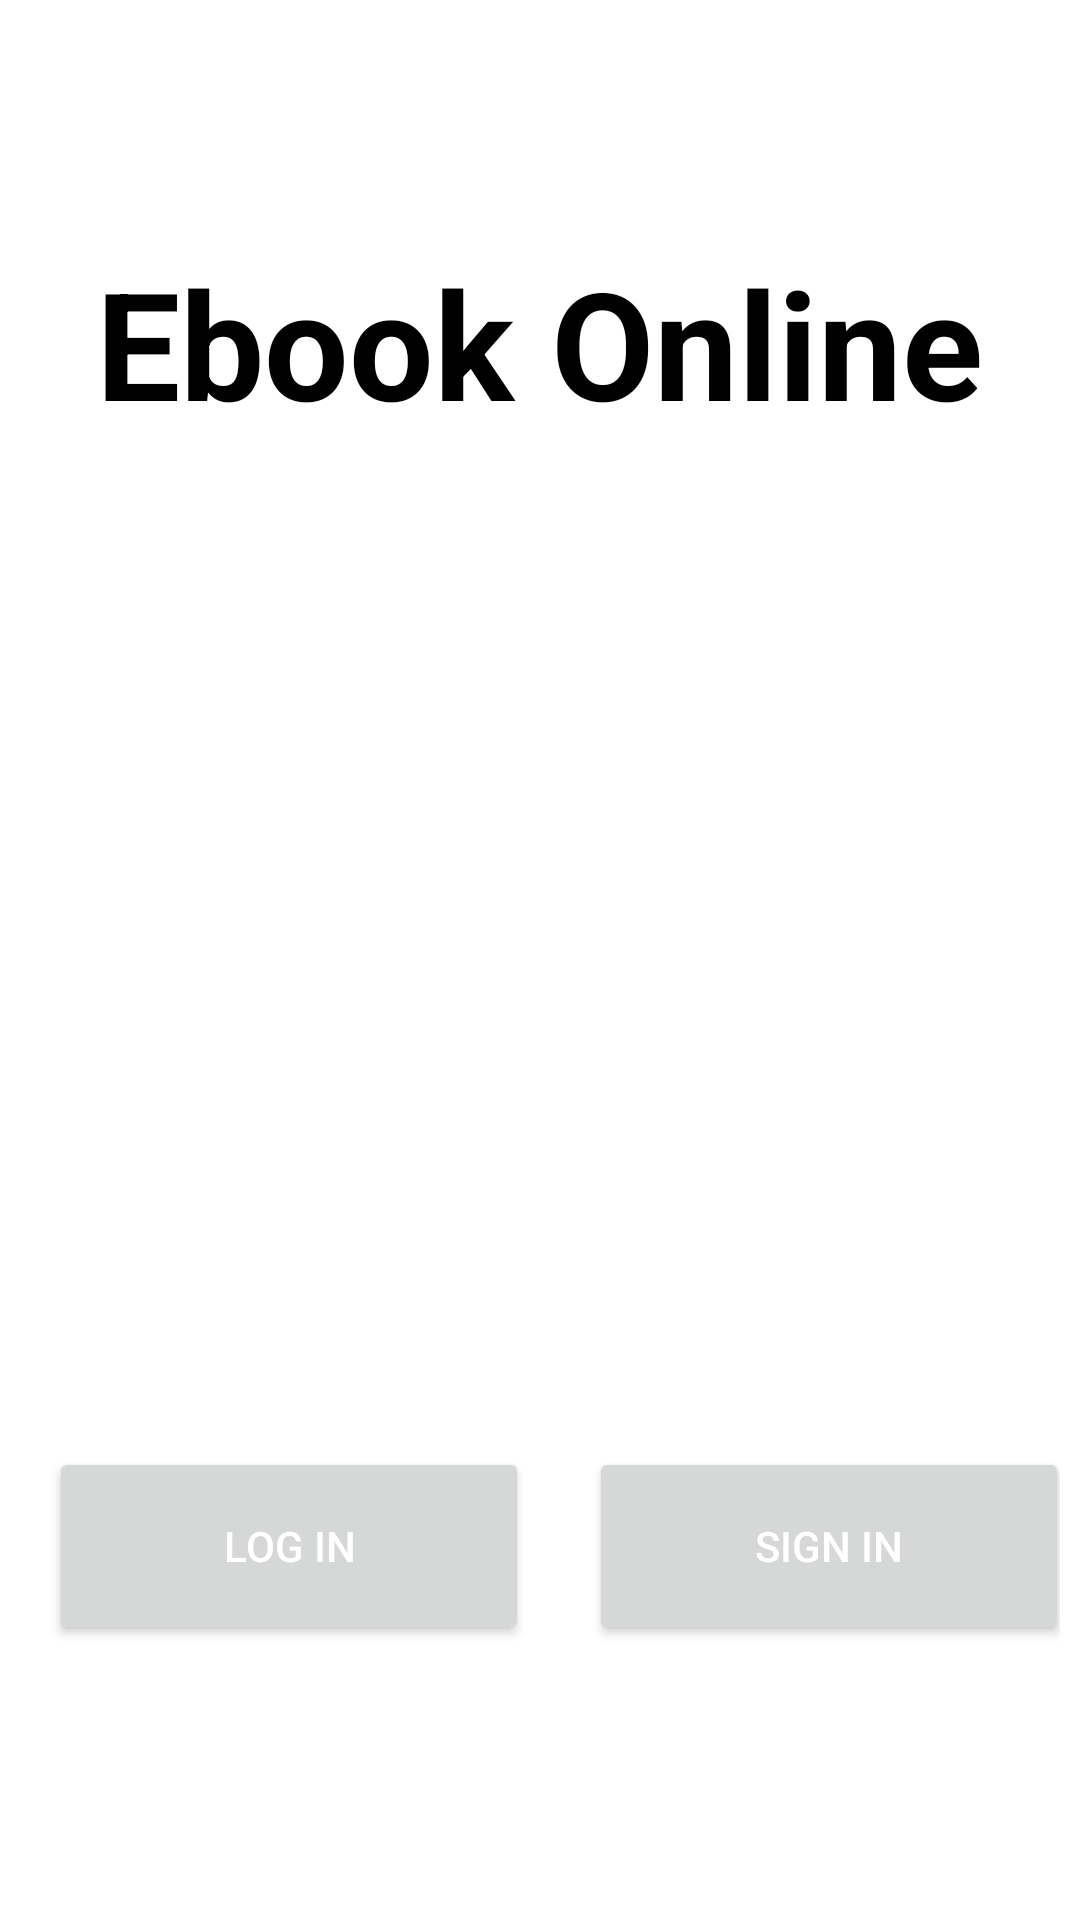

Here is an Android app screen rendered from its layout file. Give the layout XML and the strings, colors and styles it references.
<!-- AndroidManifest.xml: application theme Theme.TheBookStore -->
<!-- res/layout/activity_splash_screen.xml -->
<?xml version="1.0" encoding="utf-8"?>
<LinearLayout xmlns:android="http://schemas.android.com/apk/res/android"
    xmlns:app="http://schemas.android.com/apk/res-auto"
    xmlns:tools="http://schemas.android.com/tools"
    android:layout_width="match_parent"
    android:layout_height="match_parent"
    android:layout_gravity="center"
    android:gravity="center"
    android:orientation="vertical"
    tools:context=".SplashScreen"
   >
    android:orientation="vertical"
    <TextView
        android:padding="20dp"

        android:layout_width="wrap_content"
        android:layout_height="wrap_content"
        android:layout_marginTop="20dp"
        android:text="Ebook Online"
        android:textColor="@android:color/black"
        android:textSize="50dp"
        android:textStyle="bold" />
    <ImageView
        android:layout_width="401dp"
        android:layout_height="264dp"
        android:src="@drawable/s3"></ImageView>




    <androidx.appcompat.widget.LinearLayoutCompat
        android:layout_width="347dp"
        android:layout_height="168dp"
        android:orientation="horizontal">

        <Button
            android:id="@+id/login"
            android:layout_width="160dp"
            android:layout_height="66dp"
            android:layout_gravity="center"
            android:text="Log In"
            android:textColor="@color/white"
            android:layout_margin="10dp"
            ></Button>

        <Button
            android:id="@+id/SignIn"
            android:layout_width="160dp"
            android:layout_height="66dp"
            android:layout_gravity="center"
            android:layout_margin="10dp"
            android:text="Sign In"
            android:textColor="@color/white"></Button>

    </androidx.appcompat.widget.LinearLayoutCompat>

</LinearLayout>
<!-- resources referenced by this layout -->
<resources>
  <style name="Theme.TheBookStore" parent="Theme.MaterialComponents.DayNight.DarkActionBar">
          
          <item name="colorPrimary">@color/purple_500</item>
          <item name="colorPrimaryVariant">@color/purple_700</item>
          <item name="colorOnPrimary">@color/white</item>
          
          <item name="colorSecondary">@color/teal_200</item>
          <item name="colorSecondaryVariant">@color/teal_700</item>
          <item name="colorOnSecondary">@color/black</item>
          
          <item name="android:statusBarColor" tools:targetApi="l">?attr/colorPrimaryVariant</item>
          
      </style>
  <!-- not gathered from this repository: default colours our renderer supplied (Android Studio template values) -->
  <color name="purple_500">#FF6200EE</color>
  <color name="purple_700">#FF3700B3</color>
  <color name="teal_200">#FF03DAC5</color>
  <color name="teal_700">#FF018786</color>
  <color name="black">#FF000000</color>
  <color name="white">#FFFFFFFF</color>
</resources>
